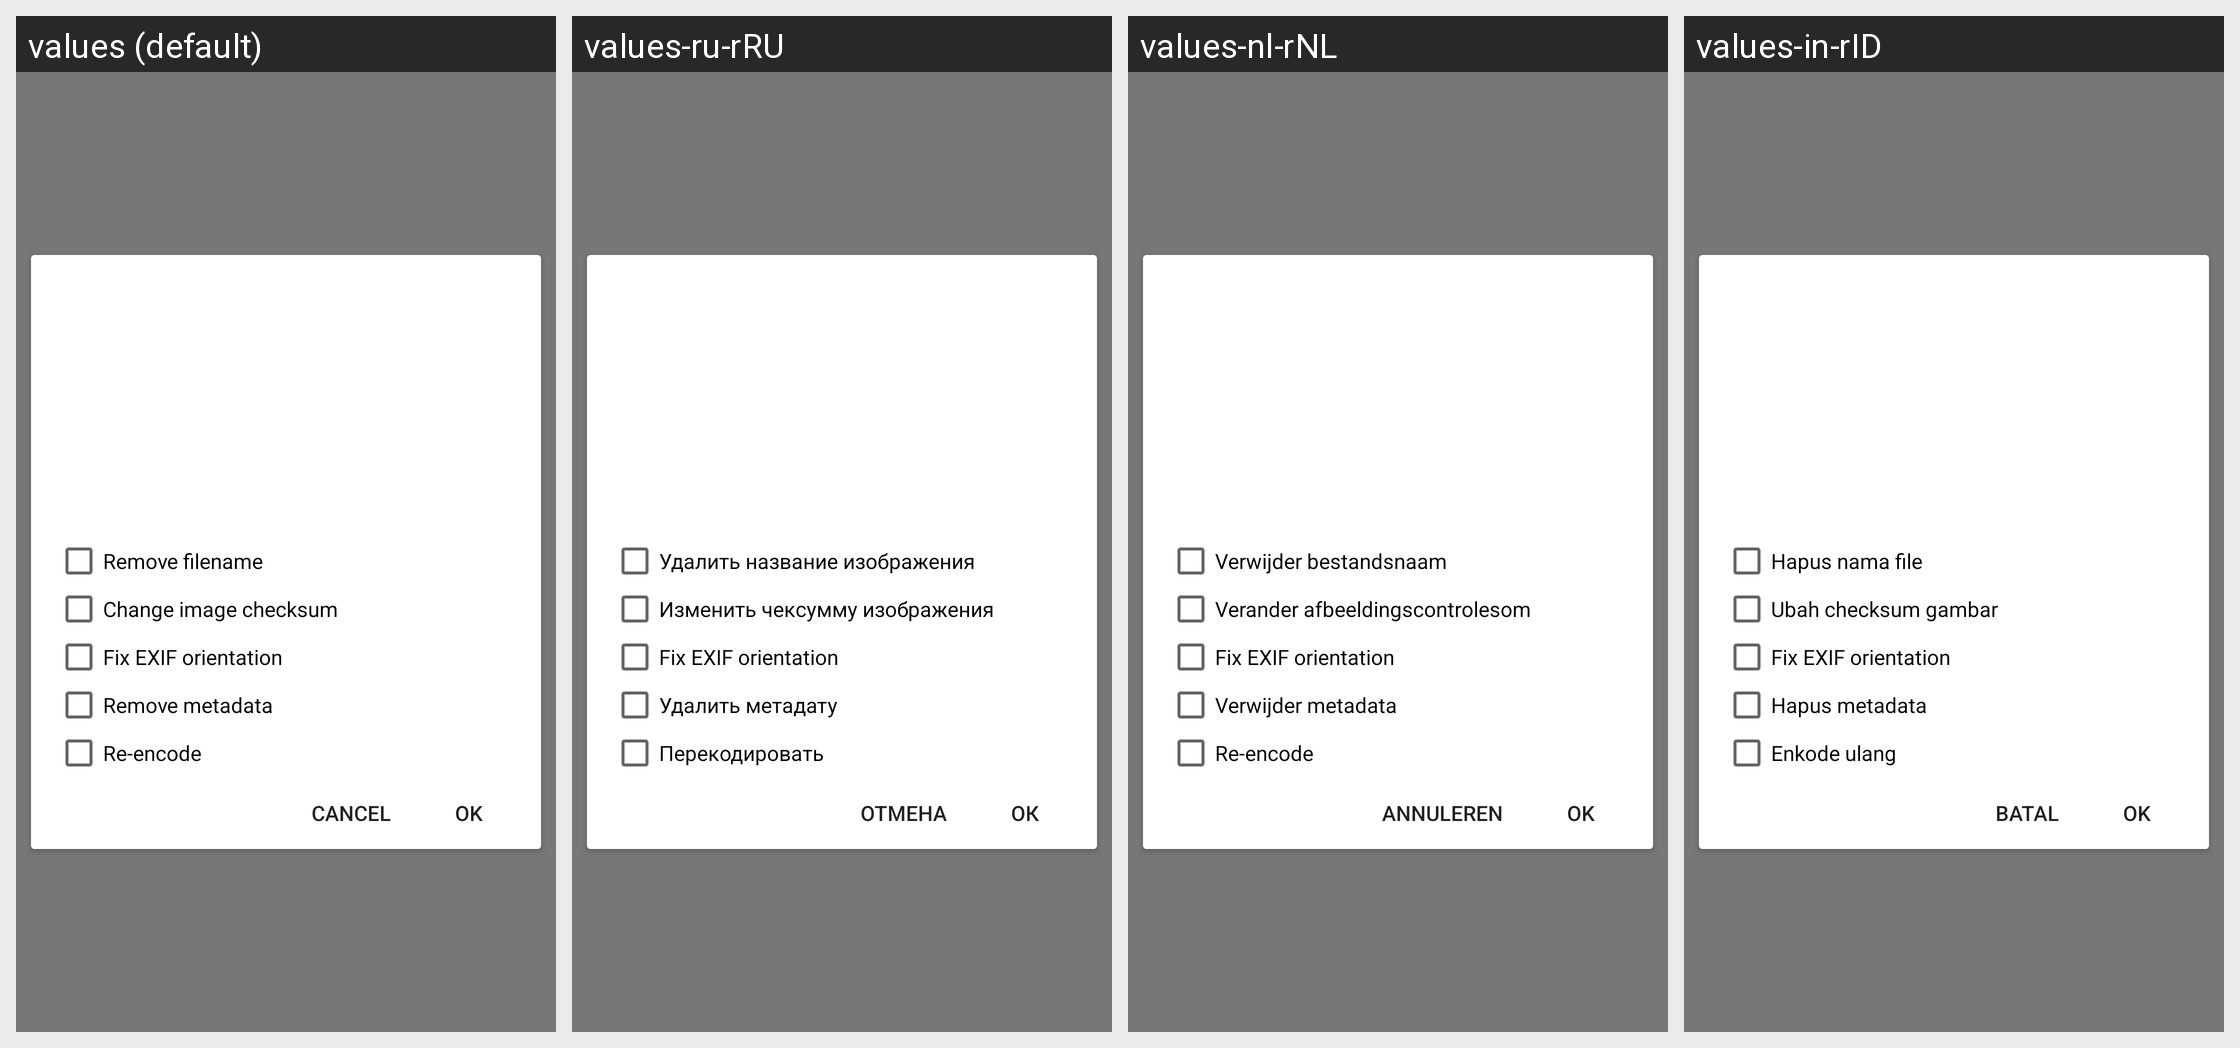

The same Android screen rendered under several of its app's locales, left to right. List the strings drawn on it with the default value and each locale's translation.
Android screen res/layout/layout_image_options.xml rendered under 4 locales, left to right: values (default), values-ru-rRU, values-nl-rNL, values-in-rID. Device: Nexus 5 (rendered at 1080×1920; each locale shown at half size, 540×960, under a caption strip naming it); theme Chan.Theme.
Other locales in the repository, not shown: values-de-rDE, values-es-rES, values-it-rIT, values-pt-rBR.
Strings drawn on this screen, with the default value and each locale's value (text and hints the layout hard-codes, and strings that could not be matched under every locale, appear in the picture but are not listed):

image_options_remove_filename
  values: Remove filename
  values-ru-rRU: Удалить название изображения
  values-nl-rNL: Verwijder bestandsnaam
  values-in-rID: Hapus nama file

image_options_change_image_checksum
  values: Change image checksum
  values-ru-rRU: Изменить чексумму изображения
  values-nl-rNL: Verander afbeeldingscontrolesom
  values-in-rID: Ubah checksum gambar

image_options_fix_exif
  values: Fix EXIF orientation
  values-ru-rRU: Fix EXIF orientation  [not translated; the default value is used]
  values-nl-rNL: Fix EXIF orientation  [not translated; the default value is used]
  values-in-rID: Fix EXIF orientation  [not translated; the default value is used]

image_options_remove_metadata
  values: Remove metadata
  values-ru-rRU: Удалить метадату
  values-nl-rNL: Verwijder metadata
  values-in-rID: Hapus metadata

image_options_re_encode
  values: Re-encode
  values-ru-rRU: Перекодировать
  values-nl-rNL: Re-encode
  values-in-rID: Enkode ulang

cancel
  values: Cancel
  values-ru-rRU: Отмена
  values-nl-rNL: Annuleren
  values-in-rID: Batal

ok
  values: OK
  values-ru-rRU: ОК
  values-nl-rNL: OK
  values-in-rID: OK
